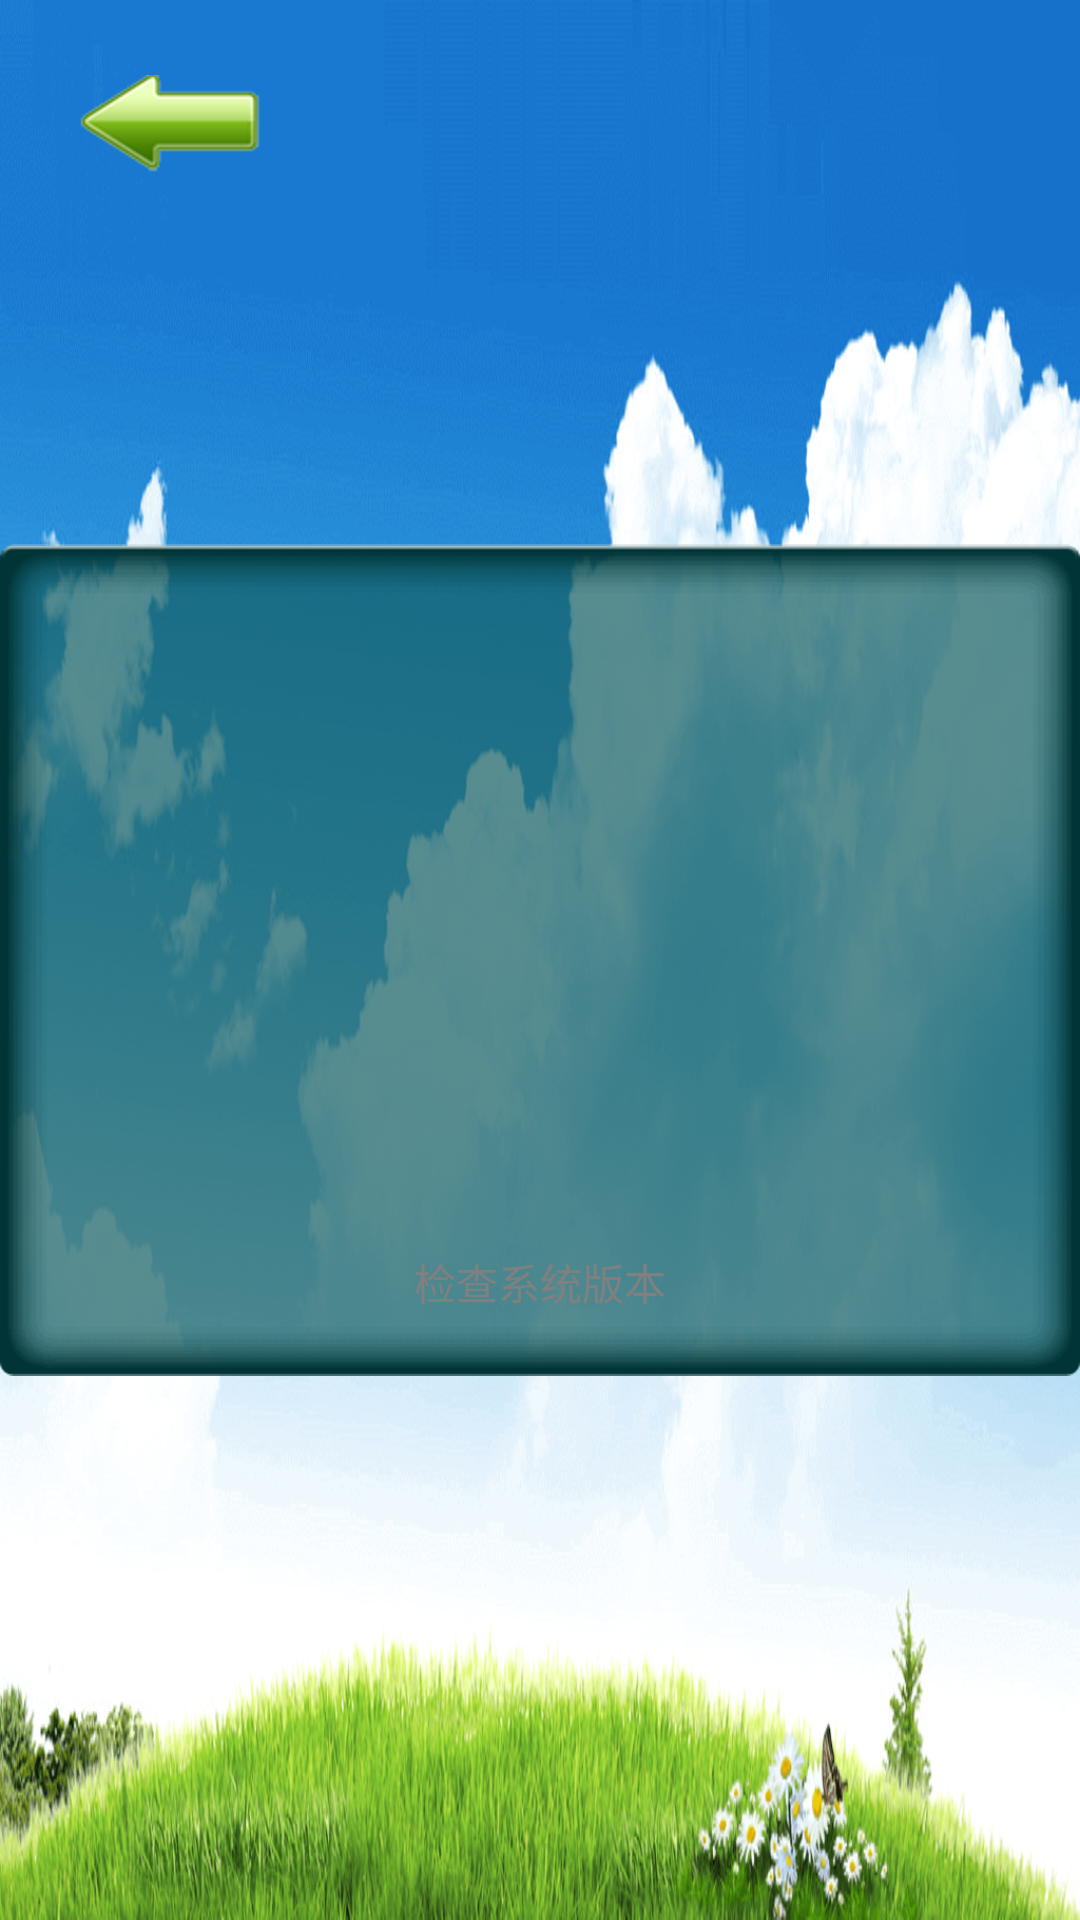

Layout XML and referenced resources for this Android screen:
<!-- AndroidManifest.xml: application theme AppTheme -->
<!-- res/layout/device_info_activity.xml -->
<FrameLayout xmlns:android="http://schemas.android.com/apk/res/android"
    android:layout_width="match_parent"
    android:layout_height="match_parent"
    android:background="@mipmap/background_blue_sky">

    <ImageView
        android:layout_width="wrap_content"
        android:layout_height="wrap_content"
        android:layout_gravity="center"
        android:scaleType="fitCenter"
        android:src="@mipmap/video_box_bg" />

    <LinearLayout
        android:layout_width="wrap_content"
        android:layout_height="wrap_content"
        android:layout_gravity="center"
        android:orientation="vertical">

        <TextView
            android:id="@+id/deviceID"
            android:layout_width="wrap_content"
            android:layout_height="wrap_content"
            android:padding="@dimen/space_8"
            android:textColor="@android:color/white"
            android:textSize="@dimen/text_size_20" />


        <TextView
            android:id="@+id/sysVer"
            android:layout_width="wrap_content"
            android:layout_height="wrap_content"
            android:padding="@dimen/space_8"
            android:textColor="@android:color/white"
            android:textSize="@dimen/text_size_20" />

        <TextView
            android:id="@+id/driveVer"
            android:layout_width="wrap_content"
            android:layout_height="wrap_content"
            android:padding="@dimen/space_8"
            android:textColor="@android:color/white"
            android:textSize="@dimen/text_size_20" />

        <TextView
            android:id="@+id/serverStatus"
            android:layout_width="wrap_content"
            android:layout_height="wrap_content"
            android:padding="@dimen/space_8"
            android:textColor="@android:color/white"
            android:textSize="@dimen/text_size_20" />

        <TextView
            android:id="@+id/netStatus"
            android:layout_width="wrap_content"
            android:layout_height="wrap_content"
            android:padding="@dimen/space_8"
            android:textColor="@android:color/white"
            android:textSize="@dimen/text_size_20" />

        <Button
            android:id="@+id/updata"
            android:layout_width="wrap_content"
            android:layout_height="wrap_content"
            android:layout_gravity="center_horizontal"
            android:background="@drawable/btn_small_white_selector"
            android:padding="@dimen/space_8"
            android:text="@string/check_app_version"
            android:textColor="@color/gray" />
    </LinearLayout>

    <LinearLayout
        android:layout_width="wrap_content"
        android:layout_height="wrap_content"
        android:layout_margin="@dimen/space_25">

        <ImageView
            android:id="@+id/back"
            android:layout_width="wrap_content"
            android:layout_height="wrap_content"
            android:background="@drawable/back_background" />
    </LinearLayout>
</FrameLayout>
<!-- resources referenced by this layout -->
<resources>
  <color name="gray">#808080</color>
  <dimen name="space_25">25.0dip</dimen>
  <dimen name="space_8">8.0dip</dimen>
  <dimen name="text_size_20">20.0dip</dimen>
  <!-- drawable back_background (drawable) -->
  <?xml version="1.0" encoding="utf-8"?>
  <selector xmlns:android="http://schemas.android.com/apk/res/android">
  
      <item android:drawable="@mipmap/back_normal" android:state_pressed="false" />
      <item android:drawable="@mipmap/back_pressed" />
  
  </selector>
  <!-- mipmap background_blue_sky: png bitmap (mipmap-hdpi, 128533 bytes) -->
  <!-- mipmap video_box_bg: png bitmap (mipmap-hdpi, 2415 bytes) -->
  <string name="check_app_version">检查系统版本</string>
  <style name="AppTheme" parent="AppBaseTheme">
          
      </style>
  <style name="AppBaseTheme" parent="android:Theme.Light.NoTitleBar" />
</resources>
